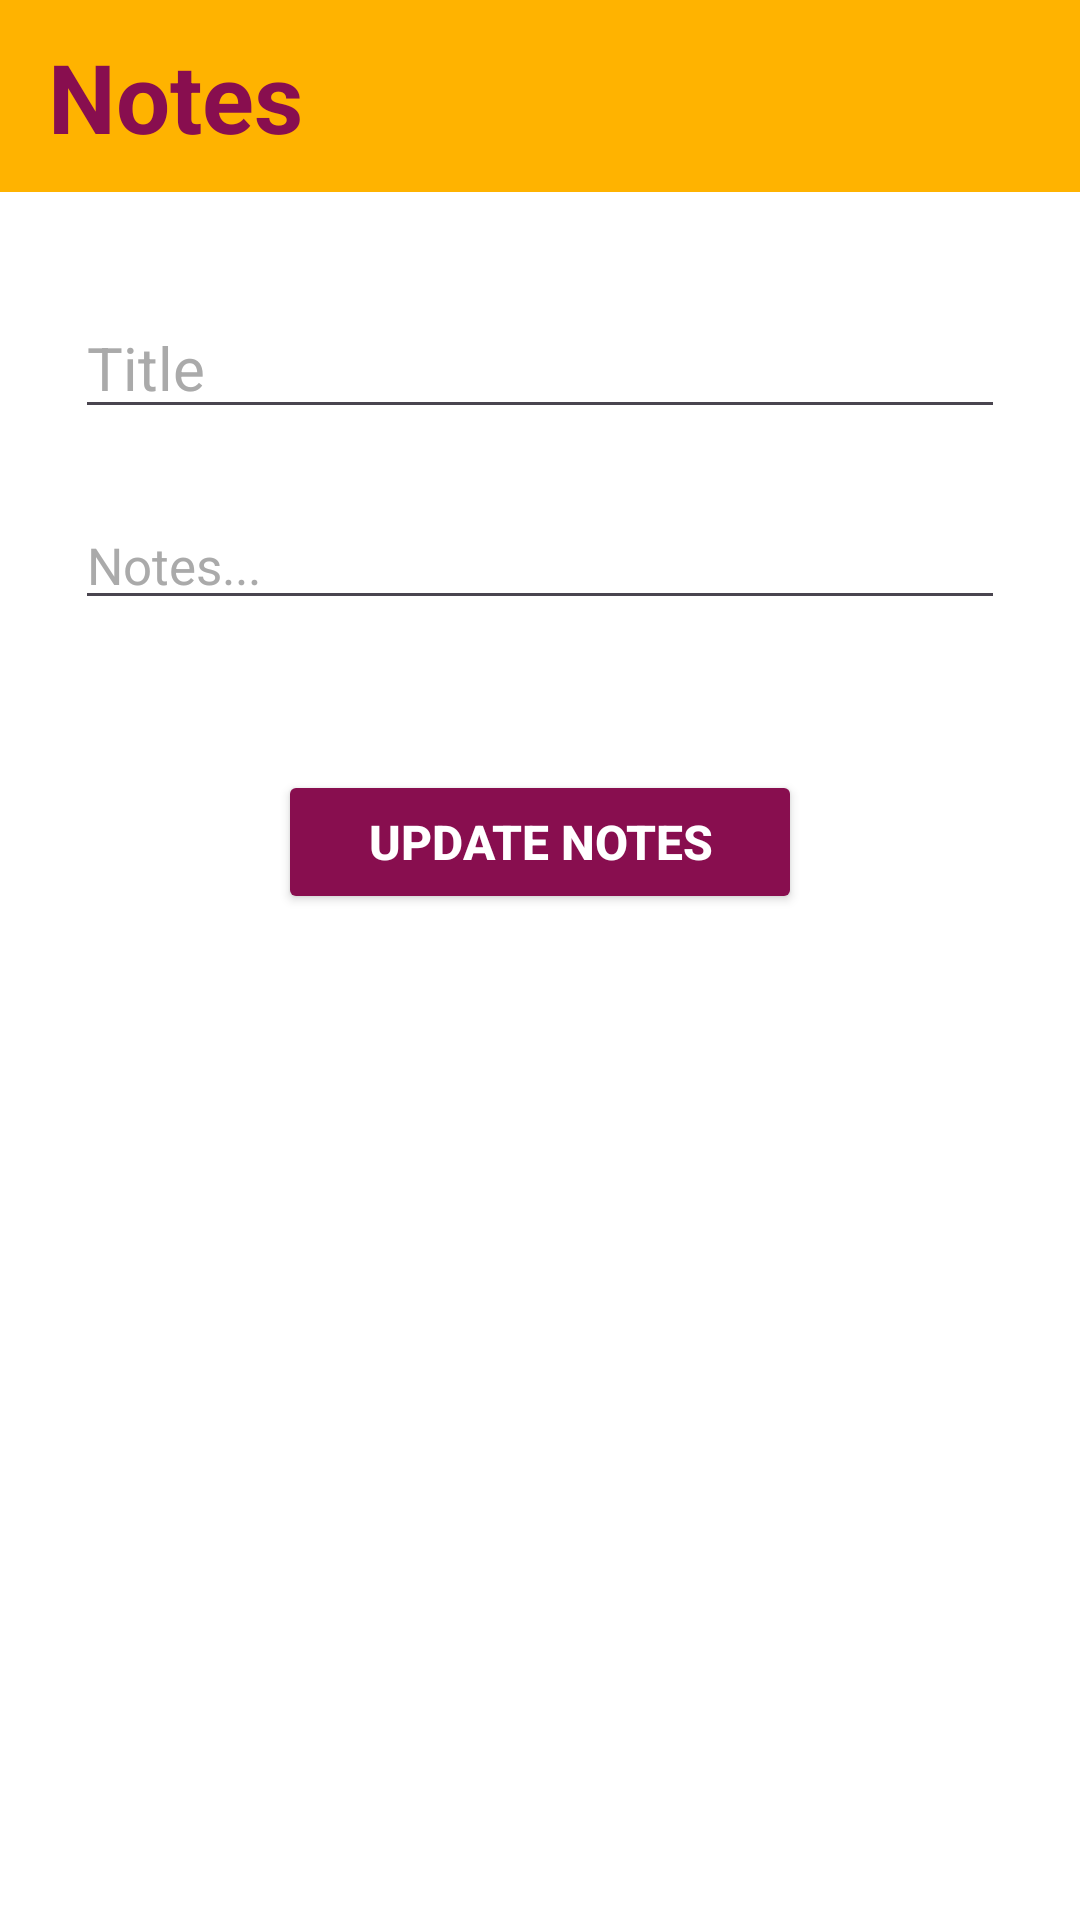

This screen was rendered from an Android layout file. Write that file and the resources it references.
<!-- AndroidManifest.xml: application theme Theme.NotesApp -->
<!-- res/layout/fragment_update_note.xml -->
<?xml version="1.0" encoding="utf-8"?>
<androidx.constraintlayout.widget.ConstraintLayout xmlns:android="http://schemas.android.com/apk/res/android"
    xmlns:app="http://schemas.android.com/apk/res-auto"
    xmlns:tools="http://schemas.android.com/tools"
    android:layout_width="match_parent"
    android:layout_height="match_parent"
    android:background="@color/white"
    tools:context=".fragments.UpdateNoteFragment">

    <Toolbar
        android:id="@+id/toolbar"
        android:layout_width="match_parent"
        android:layout_height="64dp"
        android:background="#FFB300"
        app:layout_constraintEnd_toEndOf="parent"
        app:layout_constraintStart_toStartOf="parent"
        app:layout_constraintTop_toTopOf="parent">

        <androidx.constraintlayout.widget.ConstraintLayout
            android:layout_width="match_parent"
            android:layout_height="match_parent">

            <TextView
                android:layout_width="wrap_content"
                android:layout_height="wrap_content"
                android:text="Notes"
                android:textColor="@color/noteColor"
                android:textSize="32sp"
                android:textStyle="bold"
                app:layout_constraintBottom_toBottomOf="parent"
                app:layout_constraintStart_toStartOf="parent"
                app:layout_constraintTop_toTopOf="parent" />

        </androidx.constraintlayout.widget.ConstraintLayout>
    </Toolbar>

    <EditText
        android:id="@+id/etUpdateTitle"
        android:layout_width="0dp"
        android:layout_height="wrap_content"
        android:layout_marginHorizontal="25dp"
        android:layout_marginTop="35dp"
        android:ems="10"
        android:hint="Title"
        android:inputType="text"
        android:textColor="@color/black"
        android:textColorHint="@android:color/darker_gray"
        android:textSize="20sp"
        app:layout_constraintEnd_toEndOf="parent"
        app:layout_constraintStart_toStartOf="parent"
        app:layout_constraintTop_toBottomOf="@+id/toolbar" />

    <EditText
        android:id="@+id/etUpdateNote"
        android:layout_width="0dp"
        android:layout_height="wrap_content"
        android:layout_marginTop="24dp"
        android:ems="10"
        android:hint="Notes..."
        android:inputType="textMultiLine"
        android:textColor="@color/black"
        android:textColorHint="@android:color/darker_gray"
        android:textSize="17sp"
        app:layout_constraintEnd_toEndOf="@+id/etUpdateTitle"
        app:layout_constraintStart_toStartOf="@+id/etUpdateTitle"
        app:layout_constraintTop_toBottomOf="@+id/etUpdateTitle" />

    <Button
        android:id="@+id/btnUpdateNotes"
        android:layout_width="wrap_content"
        android:layout_height="wrap_content"
        android:layout_marginTop="50dp"
        android:backgroundTint="@color/noteColor"
        android:paddingHorizontal="30dp"
        android:paddingVertical="10dp"
        android:text="Update Notes"
        android:textColor="@color/white"
        android:textSize="16sp"
        android:textStyle="bold"
        app:layout_constraintEnd_toEndOf="@+id/etUpdateNote"
        app:layout_constraintStart_toStartOf="@+id/etUpdateNote"
        app:layout_constraintTop_toBottomOf="@+id/etUpdateNote" />

</androidx.constraintlayout.widget.ConstraintLayout>
<!-- resources referenced by this layout -->
<resources>
  <color name="black">#FF000000</color>
  <color name="noteColor">#880E4F</color>
  <color name="white">#FFFFFFFF</color>
  <style name="Theme.NotesApp" parent="Base.Theme.NotesApp" />
  <style name="Base.Theme.NotesApp" parent="Theme.Material3.DayNight.NoActionBar">
          
          
          <item name="colorPrimary">@color/black</item>
      </style>
</resources>
